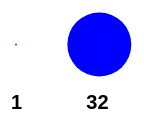
D3 v3 page, settled after 360 driven frames (6 s of simulated time); the page loaded 1 data file(s).


 
// Set the dimensions of the canvas / graph
var	margin = {top: 75, right: 50, bottom: 75, left: 50},
	width = 600 - margin.left - margin.right,
	height = 135 - margin.top - margin.bottom;
 

var transbolita 


// Adds the svg canvas
var	svg = d3.select("body")
	.append("svg")
		.attr("width", width + margin.left + margin.right)
		.attr("height", height + margin.top + margin.bottom)
	.append("g")
		.attr("transform", "translate(" + margin.left + "," + margin.top + ")");

// Get the data
d3.csv("data.csv", function(error, data) {
	data.forEach(function(d) {
		d.value = +d.value;
		d.color = d.color;
	});

var max = d3.max(data, function(d) { return +d.value;} );

var circles = svg.selectAll("circle")
                          .data(data)
                          .enter()
                          .append("circle");

var circleAttributes = circles
		               .attr("cx", function(d, i) {
		                   return i*width/6.0;
		               })
		               .attr("cy", height / 2)
                       .attr("r", function (d) { return d.value; })
                       .style("fill", function(d) { return d.color; });


var labels = svg.selectAll("text")
                          .data(data)
                          .enter()
                          .append("text");

 var circleAttributes = labels
		               .attr("x", function(d, i) { return i*width/6.0-5-i*max/4; })
		               .attr("y", function(d) { return height / 2 + max*2; })
                       .text(function (d) { return d.value; })
                       .attr("font-family", "sans-serif")
						.attr("font-size", "20px")
						.attr("fill", "black");                      
 
});

 


### data: data.csv
value, color
1, red
32, blue